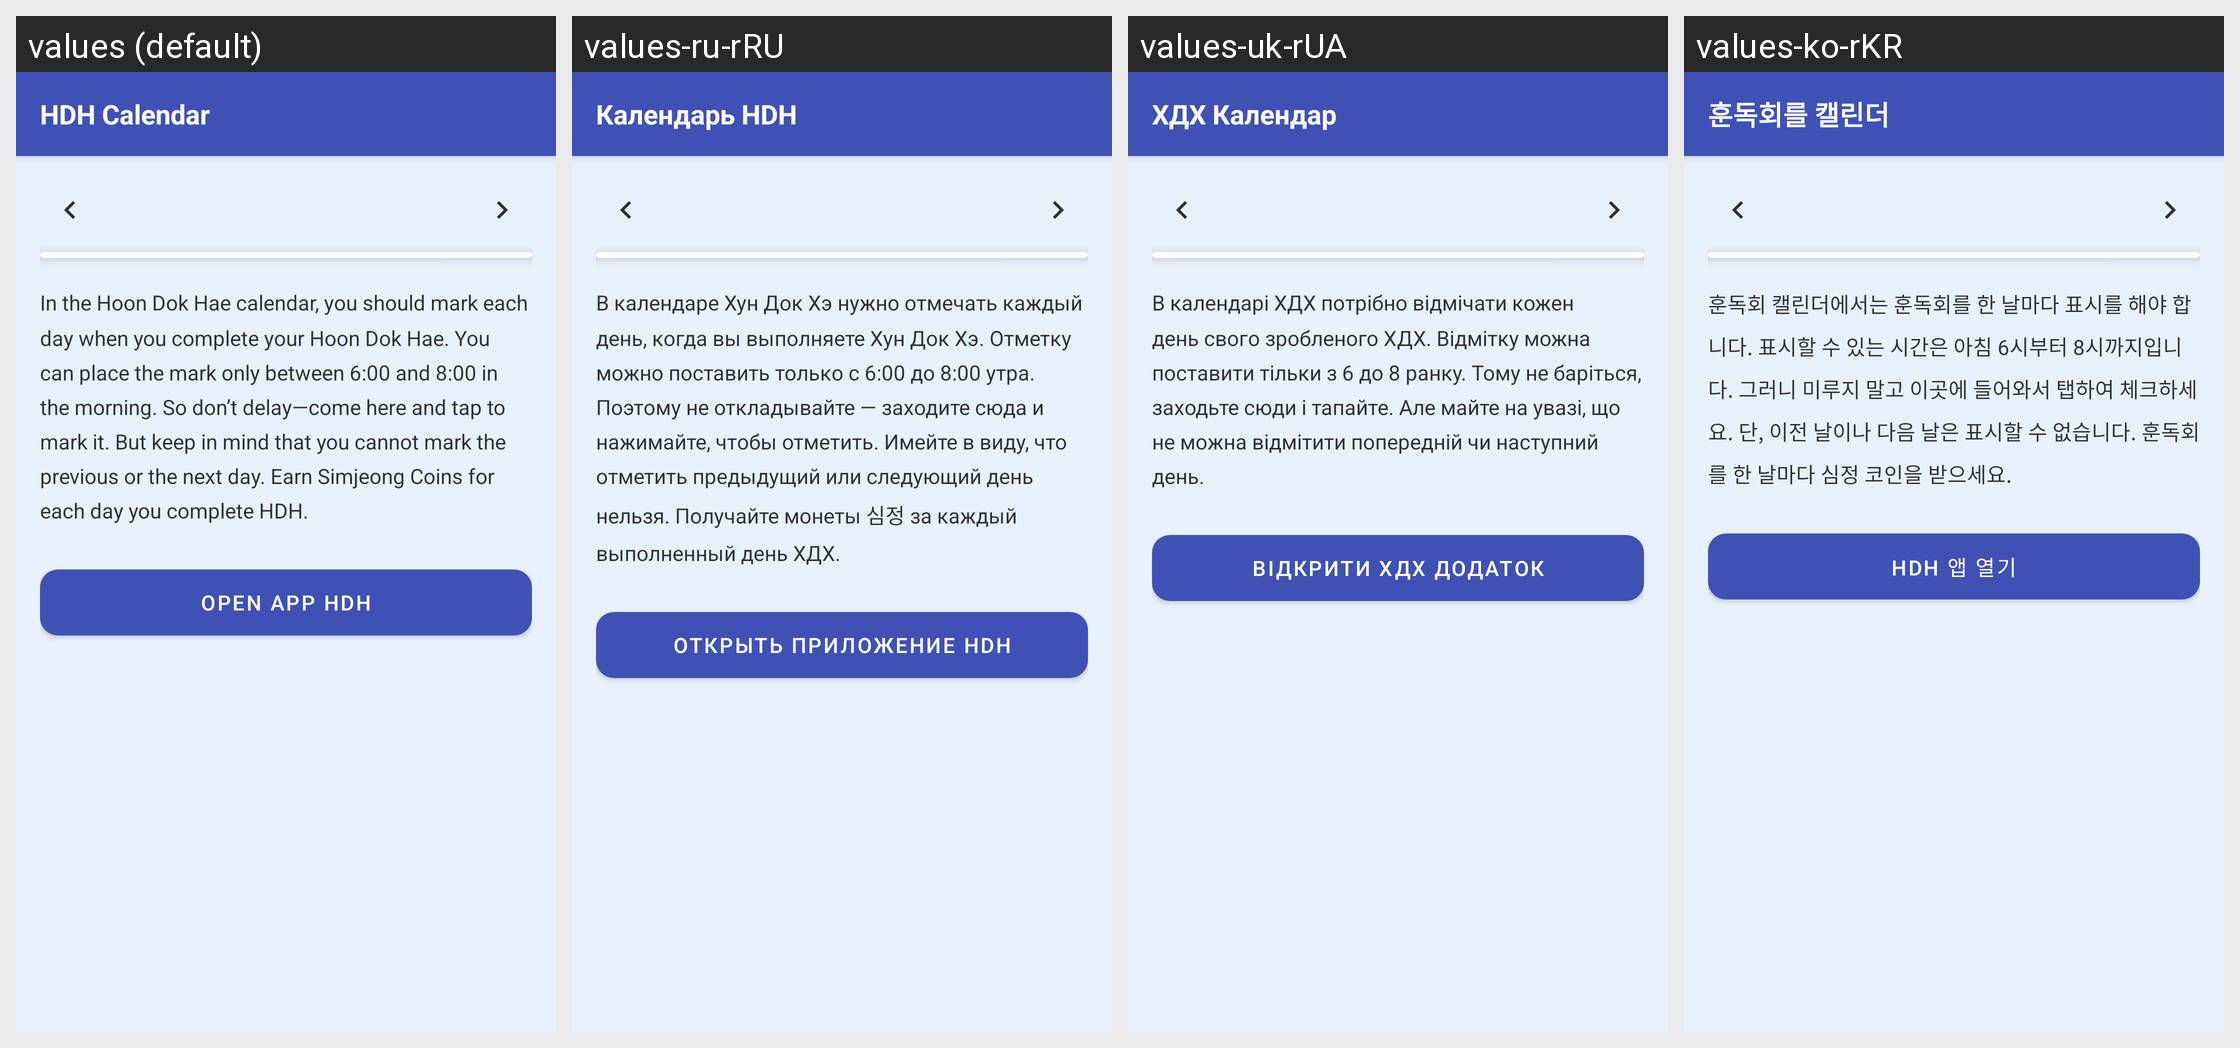

Strings drawn on this Android screen and how each of the app's shown locales translates them:
Android screen res/layout/view_hdh.xml rendered under 4 locales, left to right: values (default), values-ru-rRU, values-uk-rUA, values-ko-rKR. Device: Nexus 5 (rendered at 1080×1920; each locale shown at half size, 540×960, under a caption strip naming it); theme AppTheme.
Other locales in the repository, not shown: values-en, values-fr, values-fr-rFR.
Strings drawn on this screen, with the default value and each locale's value (text and hints the layout hard-codes, and strings that could not be matched under every locale, appear in the picture but are not listed):

hdh_calendar_title
  values: HDH Calendar
  values-ru-rRU: Календарь HDH
  values-uk-rUA: ХДХ Календар
  values-ko-rKR: 훈독회를 캘린더

hdh_calendar_description
  values: In the Hoon Dok Hae calendar, you should mark each day when you complete your Hoon Dok Hae. You can place the mark only between 6:00 and 8:00 in the morning. So don’t delay—come here and tap to mark it. But keep in mind that you cannot mark the previous or the next day. Earn Simjeong Coins for each day you complete HDH.
  values-ru-rRU: В календаре Хун Док Хэ нужно отмечать каждый день, когда вы выполняете Хун Док Хэ. Отметку можно поставить только с 6:00 до 8:00 утра. Поэтому не откладывайте — заходите сюда и нажимайте, чтобы отметить. Имейте в виду, что отметить предыдущий или следующий день нельзя. Получайте монеты 심정 за каждый выполненный день ХДХ.
  values-uk-rUA: В календарі ХДХ потрібно відмічати кожен день свого зробленого ХДХ. Відмітку можна поставити тільки з 6 до 8 ранку. Тому не баріться, заходьте сюди і тапайте. Але майте на увазі, що не можна відмітити попередній чи наступний день.
  values-ko-rKR: 훈독회 캘린더에서는 훈독회를 한 날마다 표시를 해야 합니다. 표시할 수 있는 시간은 아침 6시부터 8시까지입니다. 그러니 미루지 말고 이곳에 들어와서 탭하여 체크하세요. 단, 이전 날이나 다음 날은 표시할 수 없습니다. 훈독회를 한 날마다 심정 코인을 받으세요.

open_hdh_app
  values: Open app HDH
  values-ru-rRU: Открыть приложение HDH
  values-uk-rUA: Відкрити ХДХ додаток
  values-ko-rKR: HDH 앱 열기
